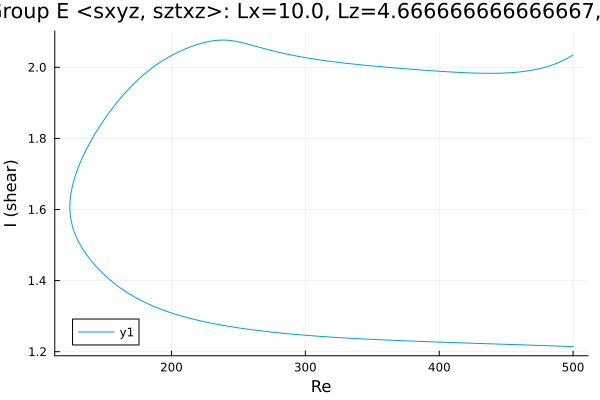

Source data for this figure (header and first rows):
Re, shear
500.0, 2.035
498.8, 2.032
497.3, 2.029
495.9, 2.026
494.5, 2.023
493.1, 2.02
491.7, 2.018
490.3, 2.015
488.9, 2.013
487.4, 2.011
486, 2.009
484.6, 2.007
483.2, 2.005
481.8, 2.003
481.8, 2.003
480.4, 2.002
478.9, 2
477.5, 1.999
476.1, 1.997
474.7, 1.996
473.3, 1.995
471.9, 1.994
471.1, 1.993
469.7, 1.992
468.3, 1.991
466.9, 1.99
465.5, 1.99
464, 1.989
464, 1.989
462.6, 1.988
461.2, 1.987
459.8, 1.987
458.3, 1.986
456.9, 1.986
455.5, 1.985
454.1, 1.985
452.7, 1.985
451.3, 1.984
449.9, 1.984
448.4, 1.984
447, 1.984
445.6, 1.984
444.2, 1.983
442.8, 1.983
441.4, 1.983
440, 1.983
438.5, 1.983
437.1, 1.983
435.7, 1.983
434.3, 1.983
432.9, 1.983
431.5, 1.983
430.1, 1.983
428.6, 1.984
427.2, 1.984
425.8, 1.984
424.4, 1.984
423, 1.984
421.6, 1.984
420.2, 1.985
... 545 more rows
